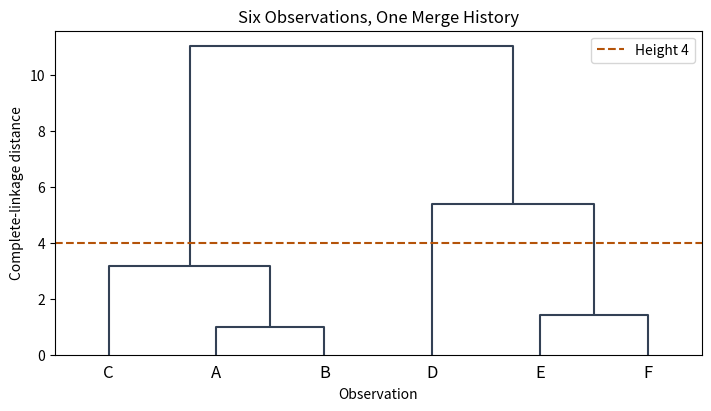

Write the Python code that produced this figure.
import matplotlib.pyplot as plt
import pandas as pd
from scipy.cluster.hierarchy import cut_tree, dendrogram, fcluster, linkage

points = pd.DataFrame(
    {"x": [0, 1, 3, 6, 10, 11], "y": [0, 0, 1, 3, 0, 1]},
    index=list("ABCDEF"),
)
values = points.to_numpy()

print("input shape:", values.shape)
points

tree = linkage(values, method="complete", metric="euclidean")
merge_table = pd.DataFrame(tree, columns=["Left ID", "Right ID", "Height", "Member count"])
merge_table.index = range(len(points), len(points) + len(tree))
merge_table.index.name = "New cluster ID"

print("merge-history shape:", tree.shape)
merge_table.round(3)

fig, ax = plt.subplots(figsize=(7, 4), layout="constrained")
drawing = dendrogram(
    tree,
    labels=points.index.tolist(),
    color_threshold=0,
    above_threshold_color="#334155",
    ax=ax,
)
ax.axhline(4, color="#b45309", linestyle="--", label="Height 4")
ax.set(
    xlabel="Observation",
    ylabel="Complete-linkage distance",
    title="Six Observations, One Merge History",
)
ax.legend()
plt.show()

print("row positions in drawing order:", drawing["leaves"])

cut_array = cut_tree(tree, n_clusters=3)
labels_three = cut_array.ravel()

print("cut-array shape:", cut_array.shape)
print("label-vector shape:", labels_three.shape)
points.assign(cluster=labels_three)

cuts = cut_tree(tree, n_clusters=[2, 3])
cut_table = pd.DataFrame(cuts, index=points.index, columns=["Two", "Three"])

cut_table

height_labels = fcluster(tree, t=4, criterion="distance")
comparison = points.assign(
    count_cut=labels_three,
    height_cut=height_labels,
)

comparison

labeled = points.assign(cluster=labels_three)
summary = labeled.groupby("cluster")[points.columns].mean()
summary["Members"] = labeled.groupby("cluster").size()

summary.round(3)
